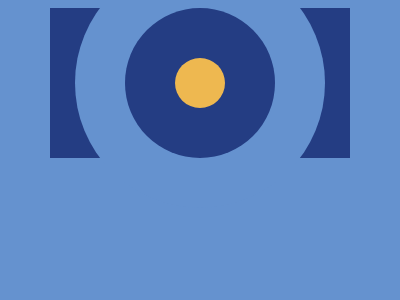

Give the HTML and CSS whose rendering is this image.

<div id="s">
  <div id="a">
    <div id="b">
      <div id="c"></div>
    </div>
  </div>
</div>
<style>
  html, div#a, div#b {
    display: flex;
    justify-content: center;
    align-items: center;
  }
  html {
    height: 100vh;
    background: #6592CF;
  }
  div#a {
    position: absolute;
    top: 50%;
  	left: 50%;
  	transform: translate(-50%, -50%);
    width: 250px;
    height: 250px;
    background: #6592CF;
    border-radius: 50%;
  }
  div#b {
    width: 150px;
    height: 150px;
    background: #243D83;
    margin: auto;
    border-radius: 50%;
  }
  div#c {
    width: 50px;
    height: 50px;
    border-radius: 50%;
    background: #EEB850;
  }
  div#s {
    position: relative;
    width: 300px;
    height: 150px;
    background: #243D83;
  }
</style>
